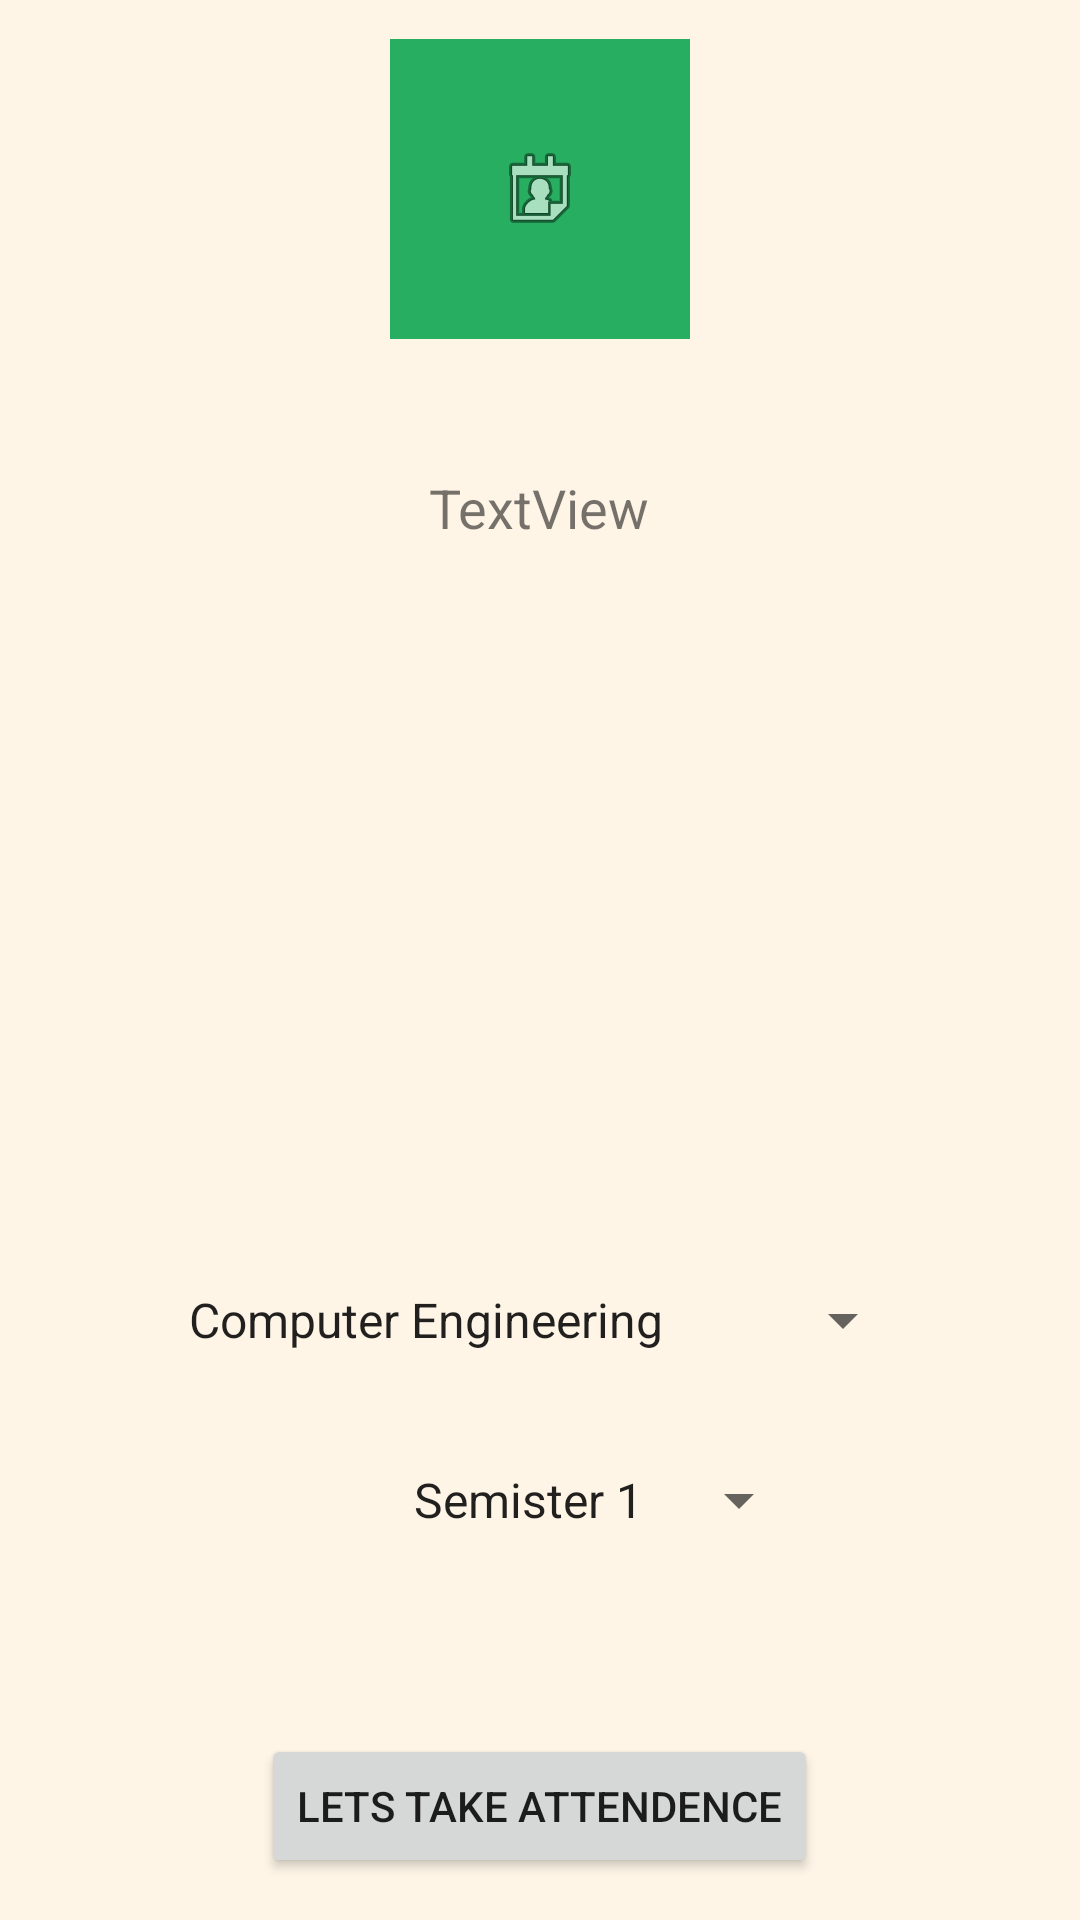

Write the Android layout XML for this screen, with the resource values it uses.
<!-- AndroidManifest.xml: application theme AppTheme -->
<!-- res/layout/activity_attendence_main.xml -->
<?xml version="1.0" encoding="utf-8"?>
<RelativeLayout xmlns:android="http://schemas.android.com/apk/res/android"
    xmlns:app="http://schemas.android.com/apk/res-auto"
    xmlns:tools="http://schemas.android.com/tools"
    android:layout_width="match_parent"
    android:layout_height="match_parent"
    android:background="#FEF5E7"
    tools:context="com.example.pattu.getattendence.attendenceFragment">

    <Button
        android:id="@+id/button"
        android:layout_width="wrap_content"
        android:layout_height="wrap_content"
        android:text="Lets Take Attendence"
        android:layout_marginBottom="14dp"
        android:layout_alignParentBottom="true"
        android:layout_centerHorizontal="true" />


    <ImageButton
        android:id="@+id/imageButton3"
        android:layout_width="100dip"
        android:layout_height="100dip"
        android:background="@color/colorPrimary"
        android:layout_marginTop="13dp"
        app:srcCompat="@android:drawable/ic_menu_my_calendar"
        android:layout_alignParentTop="true"
        android:layout_centerHorizontal="true" />

    <Spinner
        android:id="@+id/spinner2"
        android:layout_width="wrap_content"
        android:layout_height="wrap_content"
        android:entries="@array/semister"
        android:layout_marginBottom="66dp"
        android:layout_above="@+id/button"
        android:layout_alignLeft="@+id/imageButton3"
        android:layout_alignStart="@+id/imageButton3" />

    <Spinner
        android:id="@+id/spinner"
        android:layout_width="250dip"
        android:layout_height="wrap_content"
        android:entries="@array/branch"
        android:layout_marginBottom="36dp"
        android:layout_above="@+id/spinner2"
        android:layout_centerHorizontal="true" />

    <TextView
        android:id="@+id/getText"
        android:layout_width="wrap_content"
        android:layout_height="wrap_content"
        android:text="TextView"
        android:textSize="18dp"
        android:layout_marginTop="44dp"

        android:layout_below="@+id/imageButton3"
        android:layout_centerHorizontal="true" />

</RelativeLayout>
<!-- resources referenced by this layout -->
<resources>
  <string-array name="branch">
          <item>Computer Engineering</item>
          <item>Mechanical Engineering</item>
          <item>Chemical Engineering</item>
          <item>Electronic and Communication Engineering</item>
          <item>Electrical Engineering</item>
          <item>Polymer Technology</item>
      </string-array>
  <string-array name="semister">
          <item>Semister 1</item>
          <item>Semister 2</item>
          <item>Semister 3</item>
          <item>Semister 4</item>
          <item>Semister 5</item>
          <item>Semister 6</item>
      </string-array>
  <color name="colorPrimary">#27AE60</color>
</resources>
